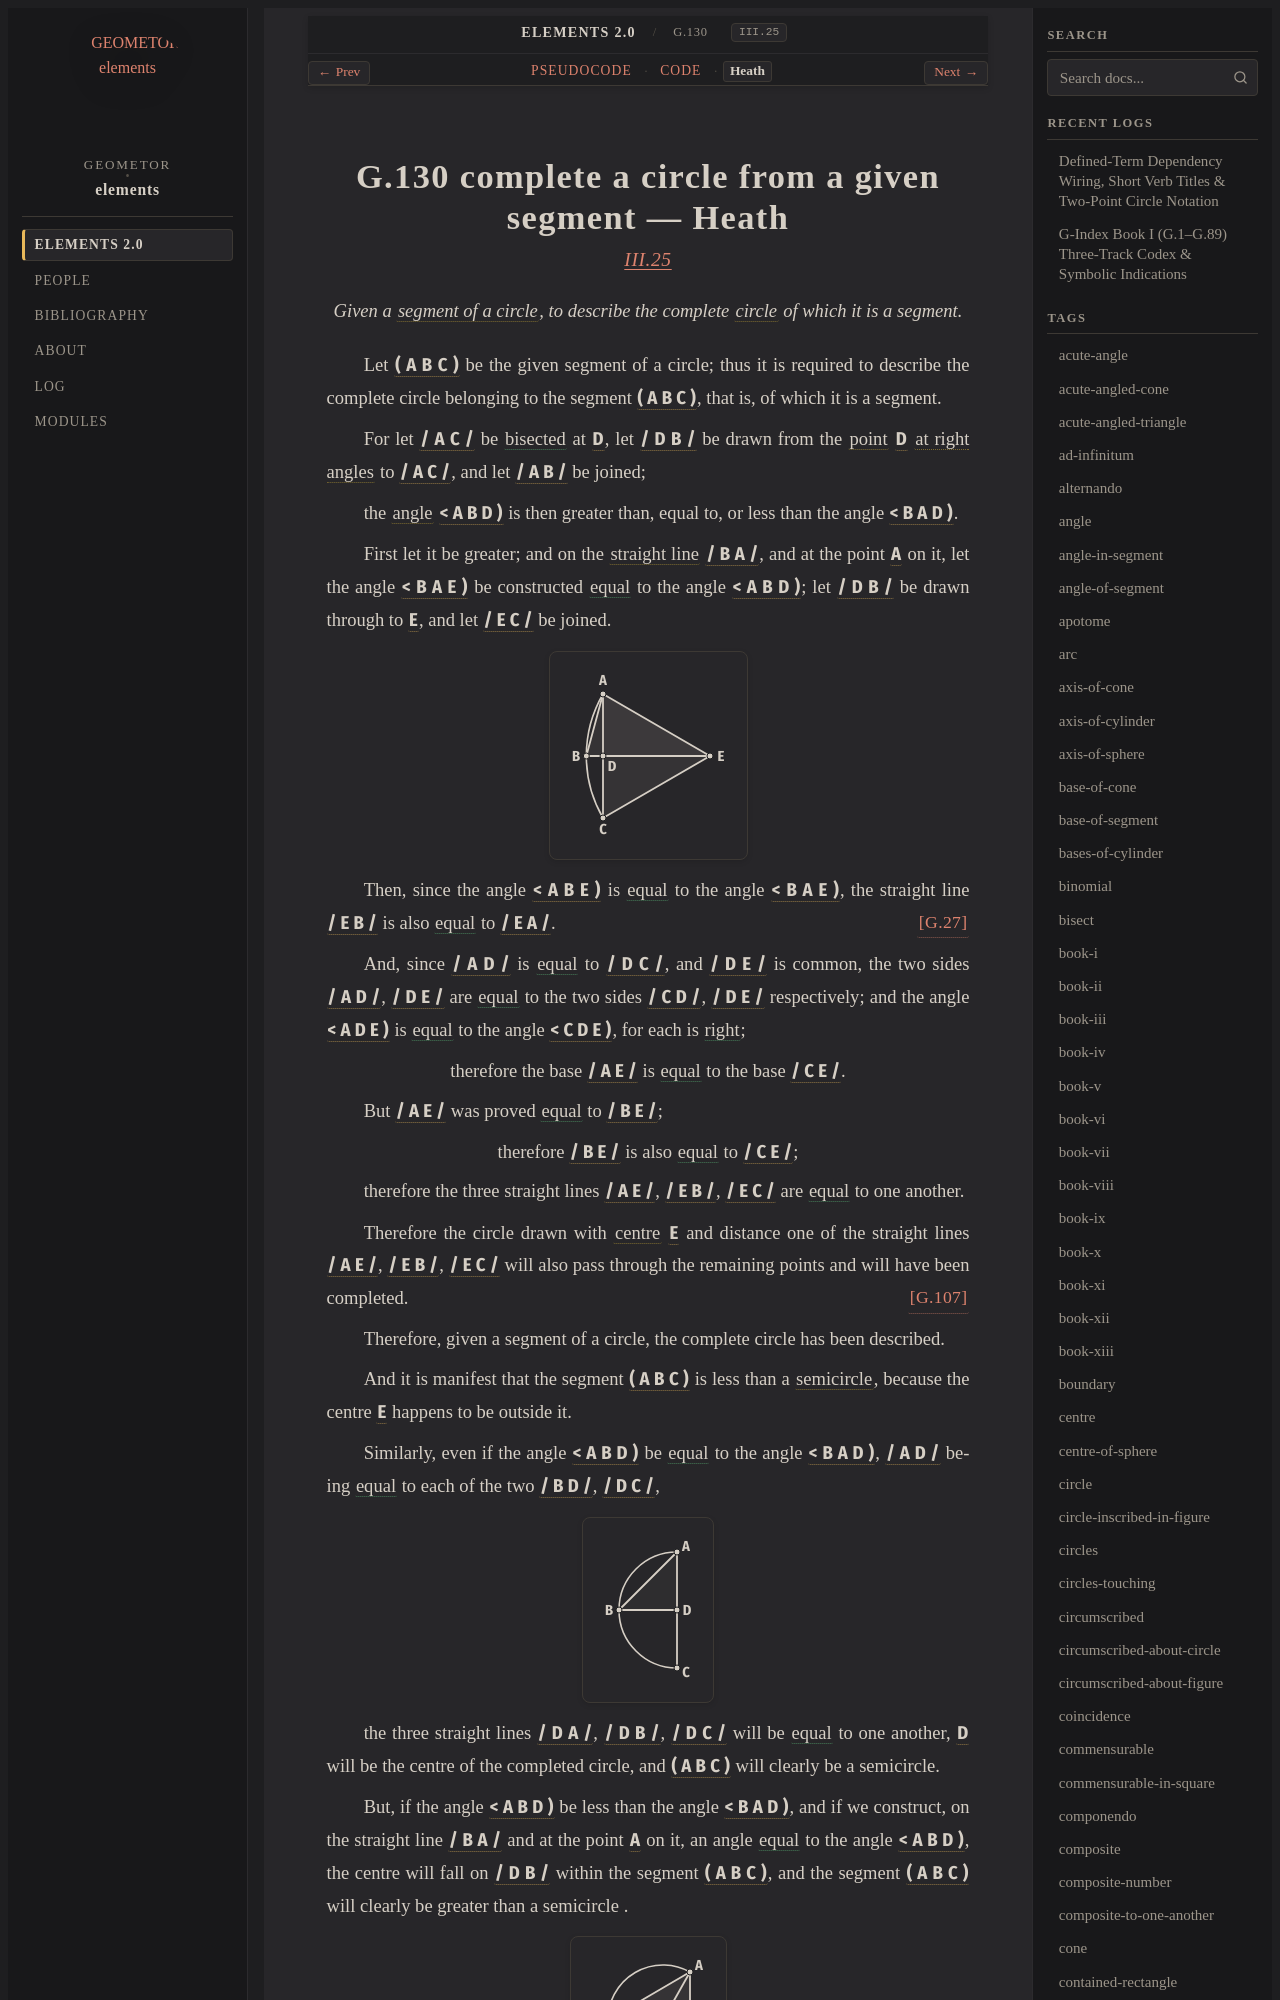

repository: geometor/elements · page: elements2/G.130/heath.html · generator: sphinx

:canonical_id: G.130
:original_id: III.25
:title: G.130 complete a circle from a given segment
:volume: II
:book: III
:type: prop

G.130 complete a circle from a given segment — Heath
====================================================

.. rubric:: `III.25 <https://geometor.github.io/euclid/heath/volume_II/book_iii/propositions/25/>`_

.. enunciation::

   Given a :term:`segment of a circle <G.126>`, to describe the complete :term:`circle <G.10>` of which it is a segment.

Let :g:`( A B C ) <g1:( A B C )>` be the given segment of a circle;
thus it is required to describe the complete circle belonging
to the segment :g:`( A B C ) <g1:( A B C )>`, that is, of which it is a segment.

For let :g:`/ A C / <g1:/ A C />` be :eq:`bisected <g1:/ A D / = g1:/ D C />` at :g:`D <g1:D>`, let :g:`/ D B / <g1:/ D B />` be drawn from the
:term:`point <G.1>` :g:`D <g1:D>` :term:`at right angles <G.33>` to :g:`/ A C / <g1:/ A C />`, and let :g:`/ A B / <g1:/ A B />` be joined;

the :term:`angle <G.22>` :g:`< A B D ) <g1:< A B D )>` is then greater than, equal to, or less
than the angle :g:`< B A D ) <g1:< B A D )>`.

First let it be greater;
and on the :term:`straight line <G.4>` :g:`/ B A / <g1:/ B A />`, and at the point :g:`A <g1:A>` on it, let
the angle :g:`< B A E ) <g1:< B A E )>` be constructed :eq:`equal <g1:< B A E ) = g1:< A B D )>` to
the angle :g:`< A B D ) <g1:< A B D )>`; let :g:`/ D B / <g1:/ D B />` be drawn through
to :g:`E <g1:E>`, and let :g:`/ E C / <g1:/ E C />` be joined.

.. picture:: g1.svg
   :alt: Diagram for Proposition 25, Case 1

Then, since the angle :g:`< A B E ) <g1:< A B E )>` is :eq:`equal <g1:< A B E ) = g1:< B A E )>` to
the angle :g:`< B A E ) <g1:< B A E )>`,
the straight line :g:`/ E B / <g1:/ E B />` is also :eq:`equal <g1:/ E B / = g1:/ E A />` to
:g:`/ E A / <g1:/ E A />`. :just:`[G.27] <G.27>`

And, since :g:`/ A D / <g1:/ A D />` is :eq:`equal <g1:/ A D / = g1:/ D C />` to :g:`/ D C / <g1:/ D C />`,
and :g:`/ D E / <g1:/ D E />` is common,
the two sides :g:`/ A D / <g1:/ A D />`, :g:`/ D E / <g1:/ D E />` are :eq:`equal <g1:/ A D / = g1:/ C D />` to the two sides :g:`/ C D / <g1:/ C D />`, :g:`/ D E / <g1:/ D E />`
respectively;
and the angle :g:`< A D E ) <g1:< A D E )>` is :eq:`equal <g1:< A D E ) = g1:< C D E )>` to the angle :g:`< C D E ) <g1:< C D E )>`, for each is
:eq:`right <g1:< A D E ) = g1:< C D E )>`;

.. assertion::

   therefore the base :g:`/ A E / <g1:/ A E />` is :eq:`equal <g1:/ A E / = g1:/ C E />` to the base :g:`/ C E / <g1:/ C E />`.

But :g:`/ A E / <g1:/ A E />` was proved :eq:`equal <g1:/ A E / = g1:/ B E />` to :g:`/ B E / <g1:/ B E />`;

.. assertion::

   therefore :g:`/ B E / <g1:/ B E />` is also :eq:`equal <g1:/ B E / = g1:/ C E />` to :g:`/ C E / <g1:/ C E />`;

therefore the three straight lines :g:`/ A E / <g1:/ A E />`, :g:`/ E B / <g1:/ E B />`, :g:`/ E C / <g1:/ E C />` are :eq:`equal <g1:/ A E / = g1:/ E B / = g1:/ E C />` to
one another.

Therefore the circle drawn with :term:`centre <G.11>` :g:`E <g1:E>` and distance
one of the straight lines :g:`/ A E / <g1:/ A E />`, :g:`/ E B / <g1:/ E B />`, :g:`/ E C / <g1:/ E C />` will also pass through
the remaining points and will have been completed. :just:`[G.107] <G.107>`

Therefore, given a segment of a circle, the complete circle
has been described.

And it is manifest that the segment :g:`( A B C ) <g1:( A B C )>` is less than a
:term:`semicircle <G.96>`, because the centre :g:`E <g1:E>` happens to be outside it.

Similarly, even if the angle :g:`< A B D ) <g2:< A B D )>` be :eq:`equal <g2:< A B D ) = g2:< B A D )>` to the angle
:g:`< B A D ) <g2:< B A D )>`,
:g:`/ A D / <g2:/ A D />` being :eq:`equal <g2:/ A D / = g2:/ B D / = g2:/ D C />` to each of the two :g:`/ B D / <g2:/ B D />`, :g:`/ D C / <g2:/ D C />`,

.. picture:: g2.svg
   :alt: Diagram for Proposition 25, Case 2

the three straight lines :g:`/ D A / <g2:/ D A />`, :g:`/ D B / <g2:/ D B />`, :g:`/ D C / <g2:/ D C />` will
be :eq:`equal <g2:/ D A / = g2:/ D B / = g2:/ D C />` to one another,
:g:`D <g2:D>` will be the centre of the completed circle,
and :g:`( A B C ) <g2:( A B C )>` will clearly be a semicircle.
